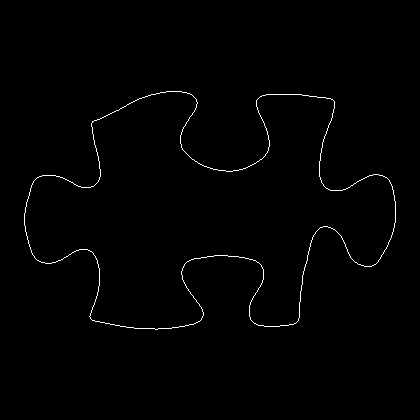

Values plotted in this chart, from the file beside it:
24, 213
24, 214
24, 215
24, 216
24, 217
24, 218
24, 219
24, 220
24, 221
24, 222
24, 223
24, 224
24, 225
25, 226
25, 227
25, 228
25, 229
25, 230
25, 231
26, 232
26, 233
26, 234
26, 235
27, 236
27, 237
27, 238
27, 239
28, 240
28, 241
28, 242
28, 243
29, 244
29, 245
29, 246
30, 247
30, 248
30, 249
31, 250
31, 251
31, 252
32, 253
32, 254
33, 255
34, 256
34, 257
35, 258
36, 259
37, 260
38, 260
39, 261
40, 261
41, 262
42, 262
43, 262
44, 262
45, 263
46, 263
47, 263
48, 263
49, 263
50, 263
... 1,373 more rows
